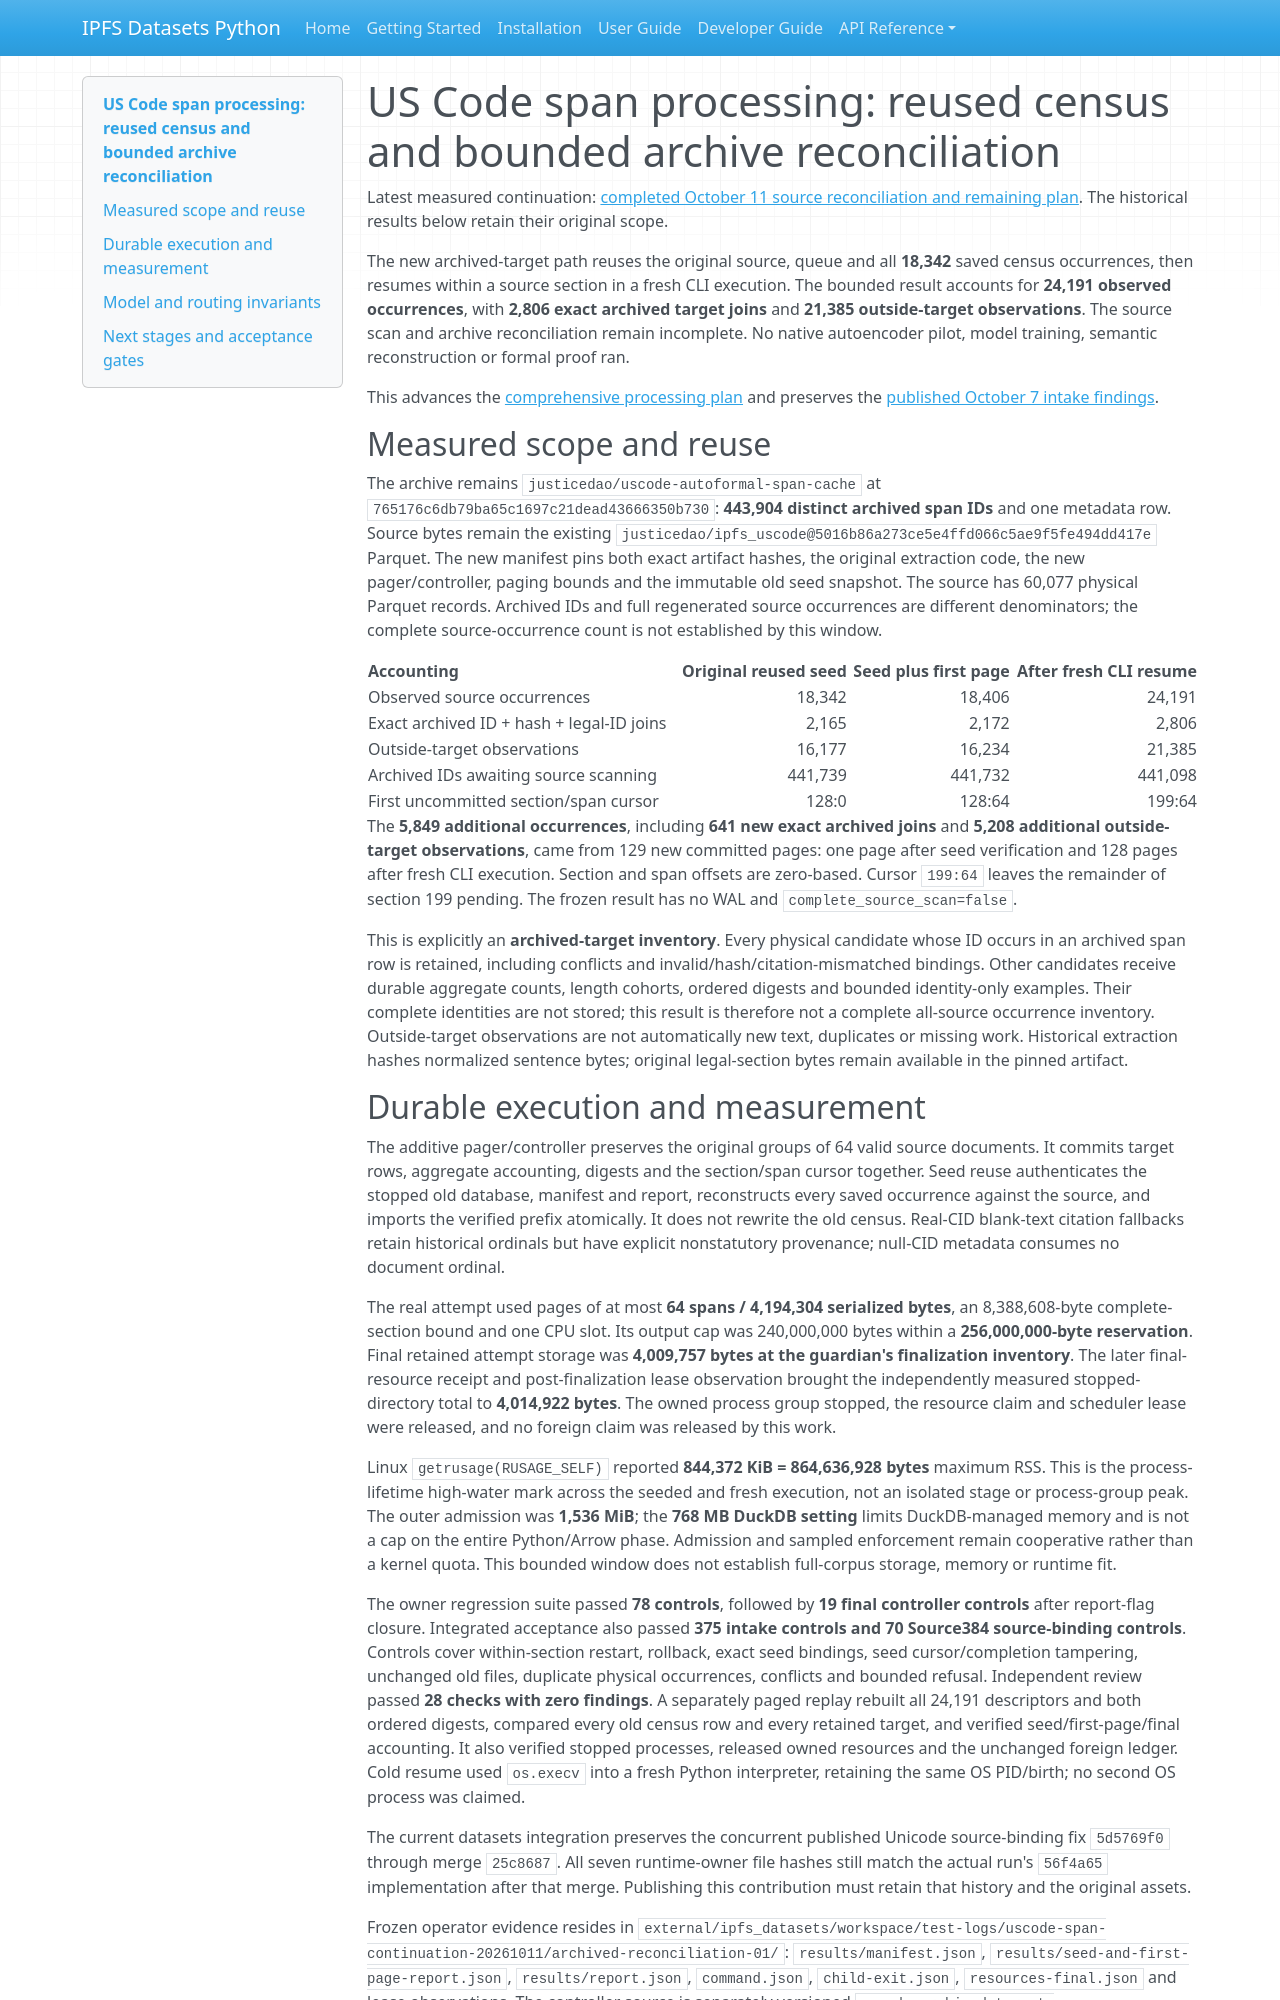

repository: endomorphosis/ipfs_datasets_py · page: autoencoders/uscode_span_continuation_20261011/index.html · generator: mkdocs

# US Code span processing: reused census and bounded archive reconciliation

Latest measured continuation: [completed October 11 source reconciliation and remaining plan](uscode_archive_rollout_20261011.md). The historical results below retain their original scope.

The new archived-target path reuses the original source, queue and all **18,342**
saved census occurrences, then resumes within a source section in a fresh CLI
execution. The bounded result accounts for **24,191 observed occurrences**, with
**2,806 exact archived target joins** and **21,385 outside-target observations**.
The source scan and archive reconciliation remain incomplete. No native
autoencoder pilot, model training, semantic reconstruction or formal proof ran.

This advances the [comprehensive processing plan](https://github.com/endomorphosis/lift_coding/blob/4bad33cb1d1f63d3f3011c96f1e19f186163dd24/implementation_plan/docs/68-uscode-all-span-processing-plan-2026-10-07.md)
and preserves the [published October 7 intake findings](https://github.com/endomorphosis/lift_coding/blob/c7a9e8d6725a110f6bd3b299acbb3ab434870fce/implementation_plan/docs/69-uscode-span-intake-progress-2026-10-07.md).

## Measured scope and reuse

The archive remains `justicedao/uscode-autoformal-span-cache` at
`765176c6db79ba65c1697c21dead43666350b730`: **443,904 distinct archived span IDs**
and one metadata row. Source bytes remain the existing
`justicedao/ipfs_uscode@5016b86a273ce5e4ffd066c5ae9f5fe494dd417e` Parquet.
The new manifest pins both exact artifact hashes, the original extraction code,
the new pager/controller, paging bounds and the immutable old seed snapshot.
The source has 60,077 physical Parquet records. Archived IDs and full regenerated
source occurrences are different denominators; the complete source-occurrence
count is not established by this window.

| Accounting | Original reused seed | Seed plus first page | After fresh CLI resume |
| --- | ---: | ---: | ---: |
| Observed source occurrences | 18,342 | 18,406 | 24,191 |
| Exact archived ID + hash + legal-ID joins | 2,165 | 2,172 | 2,806 |
| Outside-target observations | 16,177 | 16,234 | 21,385 |
| Archived IDs awaiting source scanning | 441,739 | 441,732 | 441,098 |
| First uncommitted section/span cursor | 128:0 | 128:64 | 199:64 |

The **5,849 additional occurrences**, including **641 new exact archived joins**
and **5,208 additional outside-target observations**, came from 129 new committed pages: one page
after seed verification and 128 pages after fresh CLI execution. Section and span
offsets are zero-based. Cursor `199:64` leaves the remainder of section 199 pending.
The frozen result has no WAL and `complete_source_scan=false`.

This is explicitly an **archived-target inventory**. Every physical candidate
whose ID occurs in an archived span row is retained, including conflicts and
invalid/hash/citation-mismatched bindings. Other candidates receive durable
aggregate counts, length cohorts, ordered digests and bounded identity-only
examples. Their complete identities are not stored; this result is therefore
not a complete all-source occurrence inventory. Outside-target observations are
not automatically new text, duplicates or missing work. Historical extraction
hashes normalized sentence bytes; original legal-section bytes remain available
in the pinned artifact.
